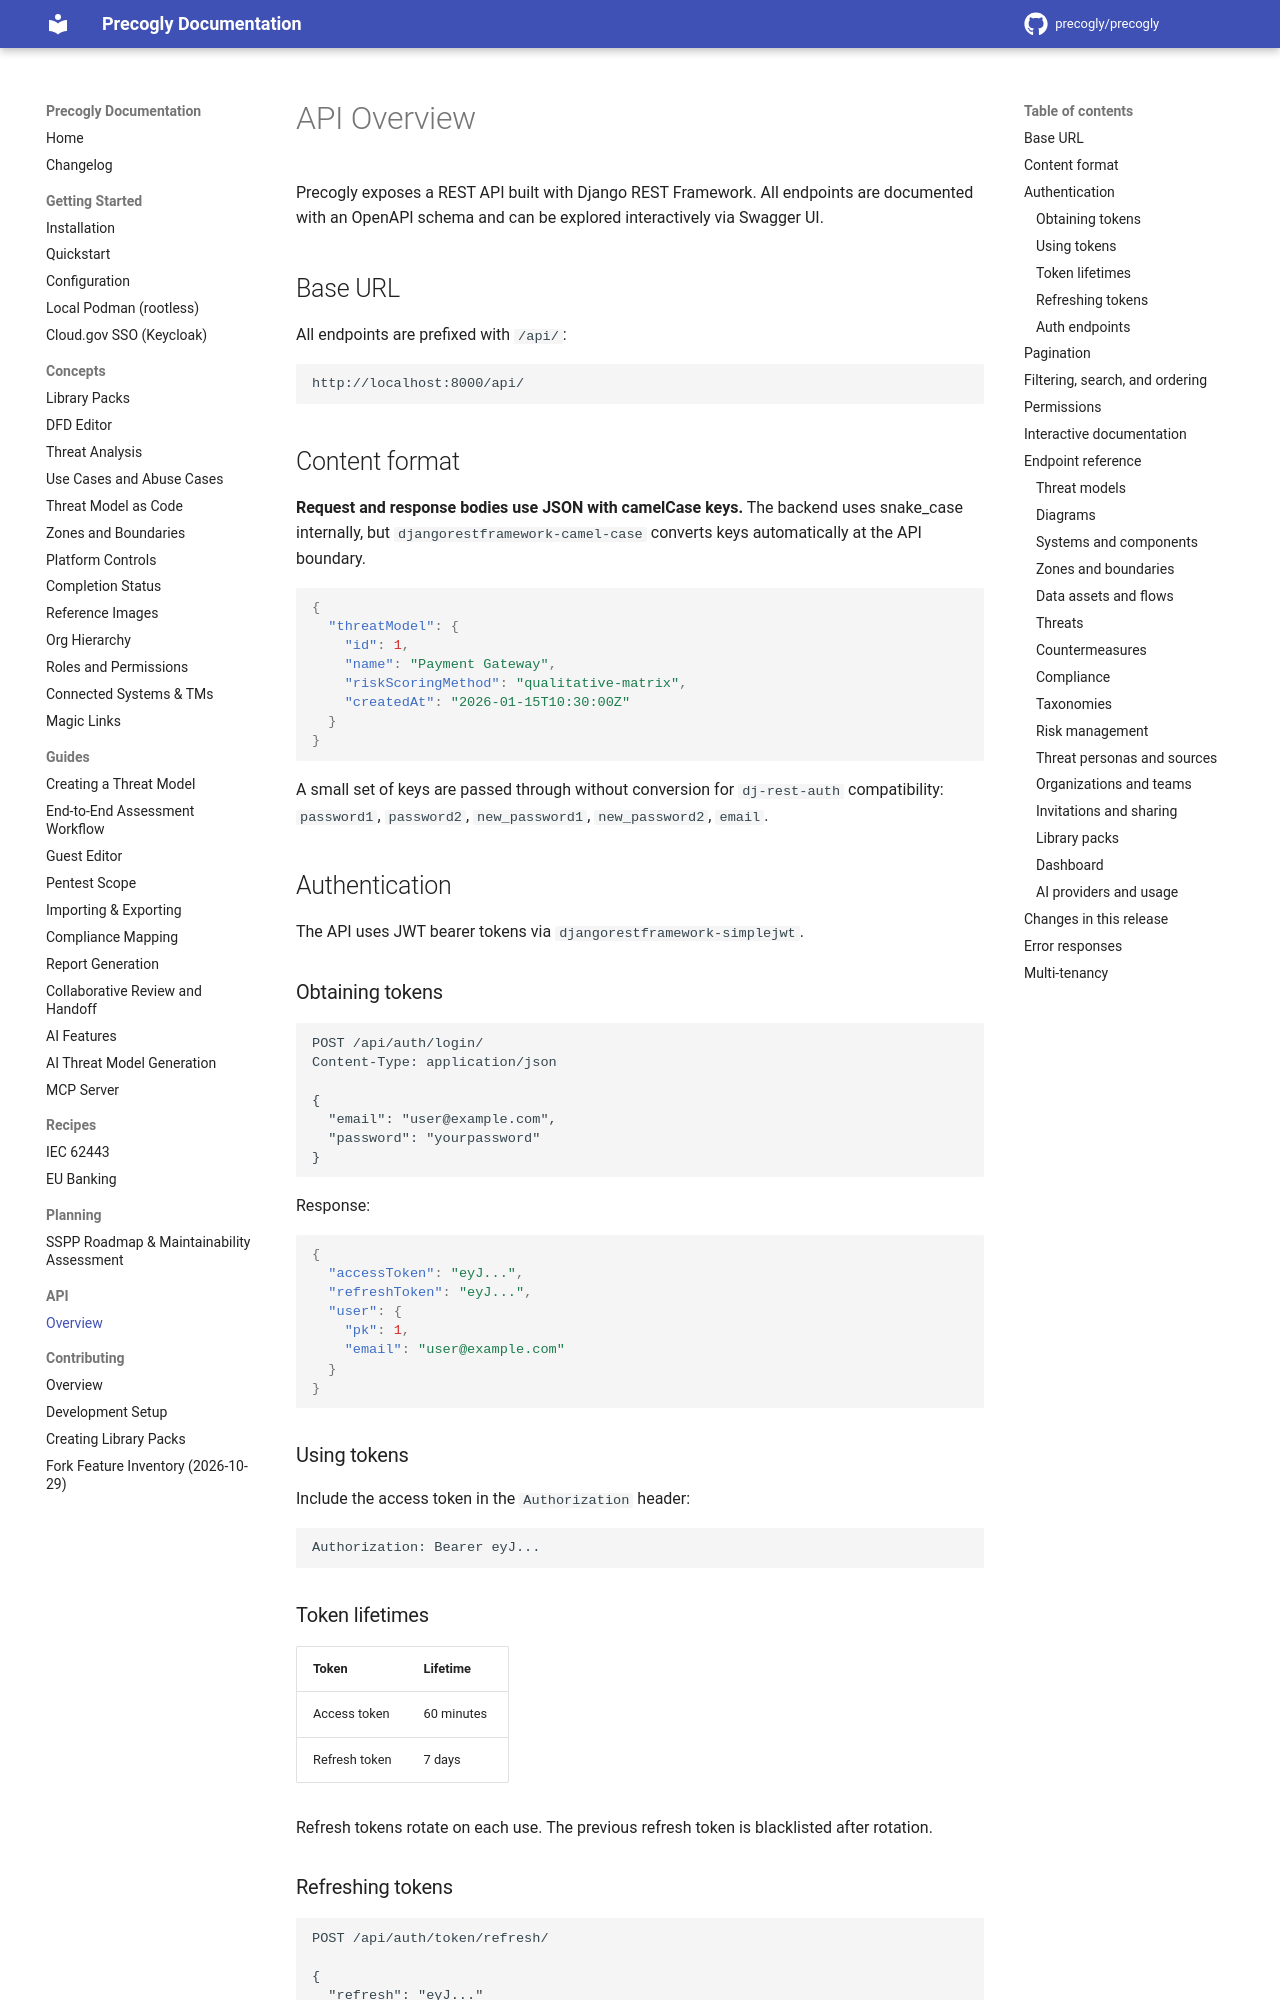

repository: GSA-TTS/precogly · page: api/overview/index.html · generator: mkdocs

# API Overview

Precogly exposes a REST API built with Django REST Framework. All endpoints are documented with an OpenAPI schema and can be explored interactively via Swagger UI.

## Base URL

All endpoints are prefixed with `/api/`:

```
http://localhost:8000/api/
```

## Content format

**Request and response bodies use JSON with camelCase keys.** The backend uses snake_case internally, but `djangorestframework-camel-case` converts keys automatically at the API boundary.

```json
{
  "threatModel": {
    "id": 1,
    "name": "Payment Gateway",
    "riskScoringMethod": "qualitative-matrix",
    "createdAt": "2026-01-15T10:30:00Z"
  }
}
```

A small set of keys are passed through without conversion for `dj-rest-auth` compatibility: `password1`, `password2`, `new_password1`, `new_password2`, `email`.

## Authentication

The API uses JWT bearer tokens via `djangorestframework-simplejwt`.

### Obtaining tokens

```
POST /api/auth/login/
Content-Type: application/json

{
  "email": "user@example.com",
  "password": "yourpassword"
}
```

Response:

```json
{
  "accessToken": "eyJ...",
  "refreshToken": "eyJ...",
  "user": {
    "pk": 1,
    "email": "user@example.com"
  }
}
```

### Using tokens

Include the access token in the `Authorization` header:

```
Authorization: Bearer eyJ...
```

### Token lifetimes

| Token | Lifetime |
|-------|----------|
| Access token | 60 minutes |
| Refresh token | 7 days |

Refresh tokens rotate on each use. The previous refresh token is blacklisted after rotation.

### Refreshing tokens

```
POST /api/auth/token/refresh/

{
  "refresh": "eyJ..."
}
```

### Auth endpoints

| Method | Endpoint | Description |
|--------|----------|-------------|
| `POST` | `/api/auth/login/` | Obtain access and refresh tokens |
| `POST` | `/api/auth/logout/` | Blacklist refresh token |
| `POST` | `/api/auth/registration/` | Register a new account |
| `GET` | `/api/auth/user/` | Current user profile |
| `PUT/PATCH` | `/api/auth/user/` | Update profile |
| `POST` | `/api/auth/password/change/` | Change password |
| `POST` | `/api/auth/password/reset/` | Request password reset email |
| `POST` | `/api/auth/password/reset/confirm/` | Confirm password reset |
| `POST` | `/api/auth/token/refresh/` | Refresh access token |

## Pagination

Responses that return lists use page-based pagination with a default page size of **20**.

```json
{
  "count": 58,
  "next": "http://localhost:8000/api/threat-models/?page=2",
  "previous": null,
  "results": [...]
}
```

Use the `page` query parameter to navigate: `?page=2`, `?page=3`, etc.

Some endpoints (library browsing, scoring methods) disable pagination and return all results directly.
